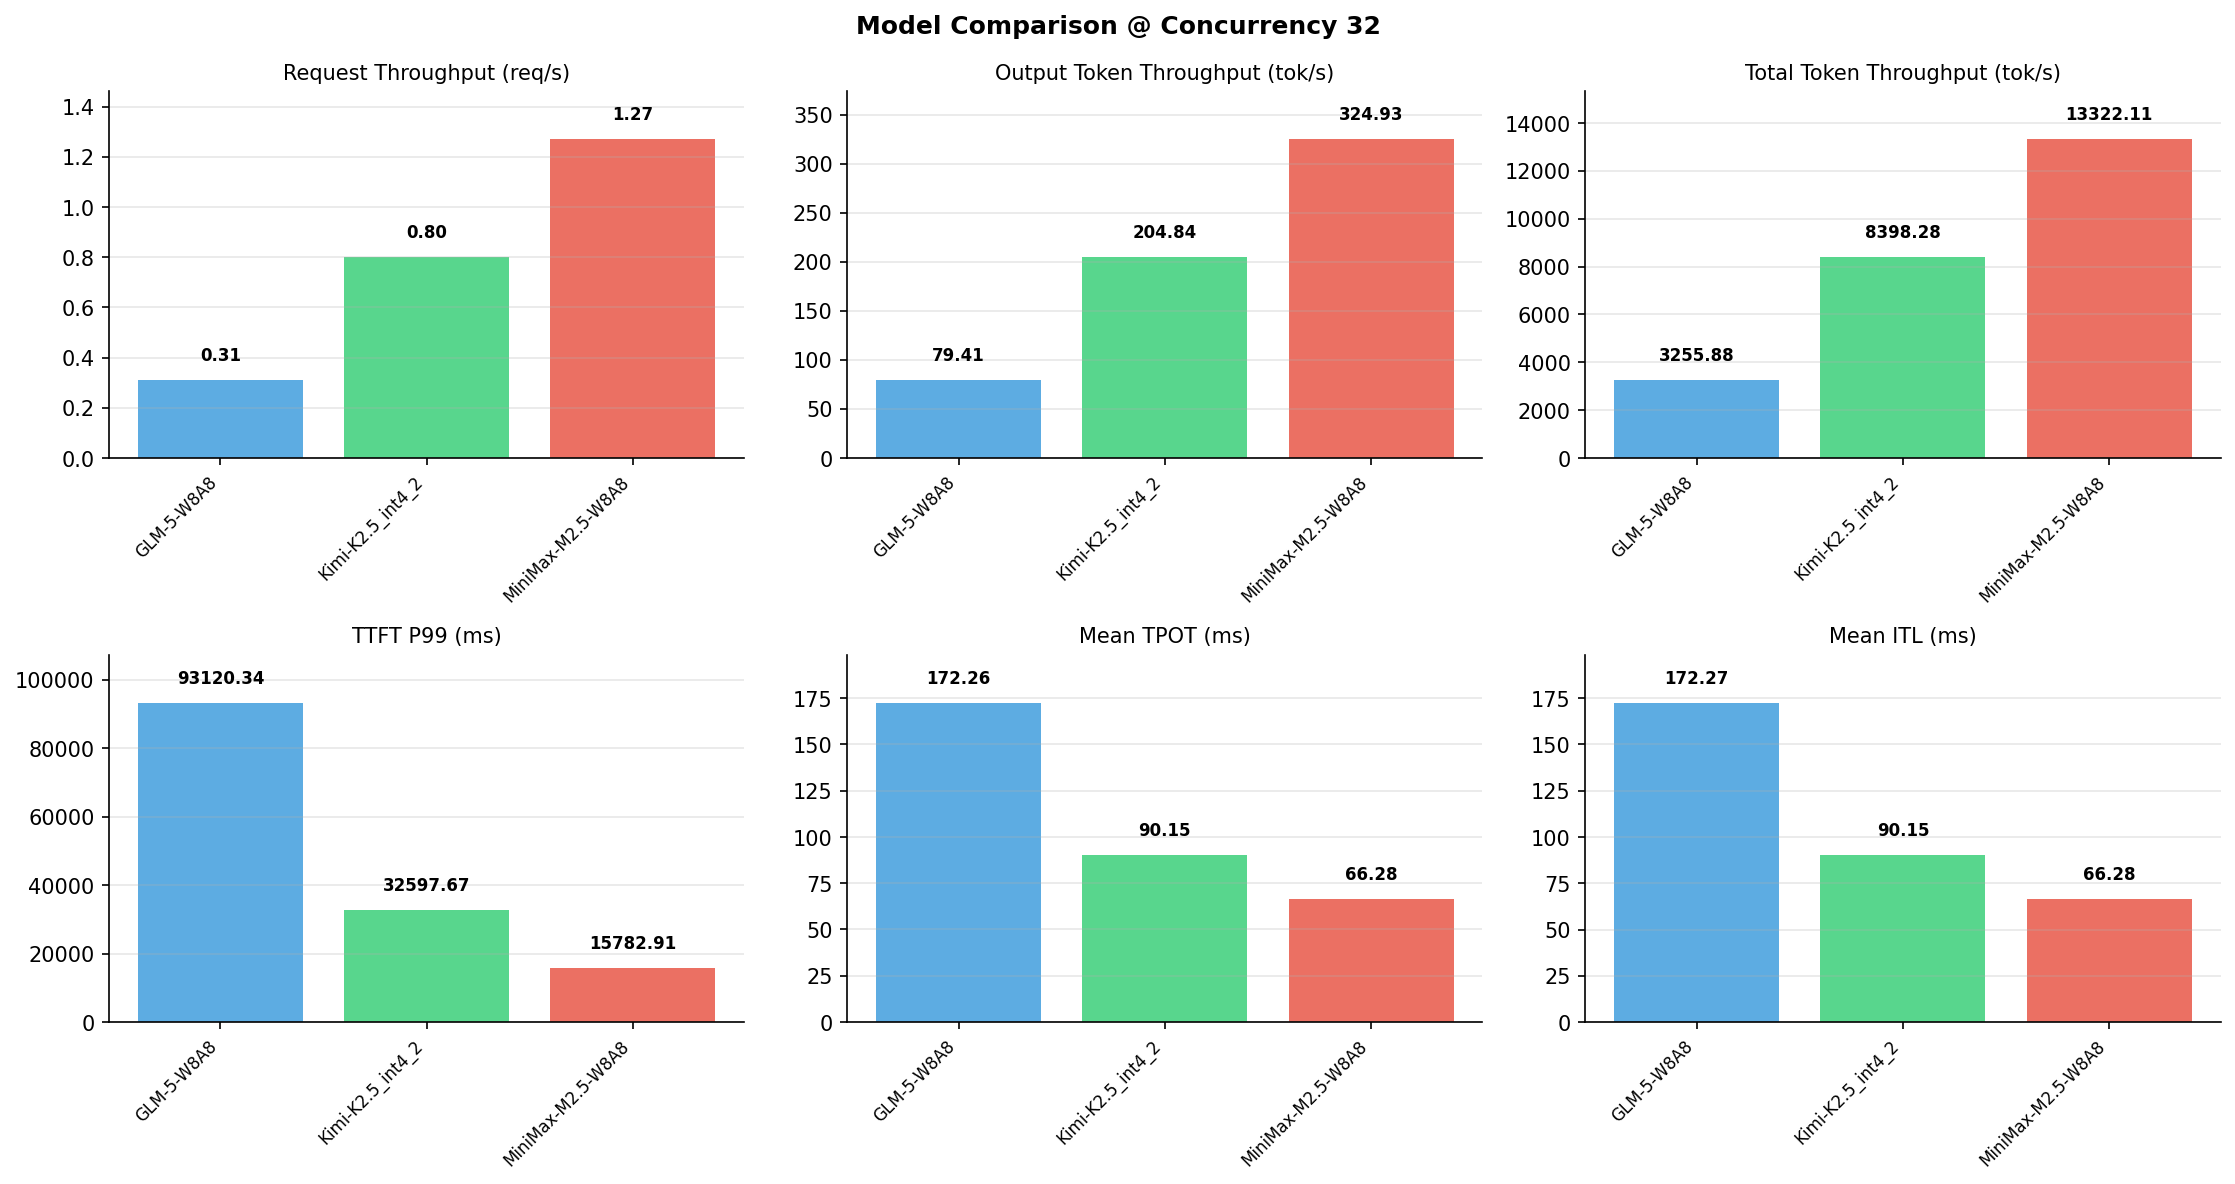

Data behind this chart, as committed beside it:
Metric, GLM-5-W8A8, Kimi-K2.5_int4_2, MiniMax-M2.5-W8A8
[Serving Benchmark Result], , , , 
Successful requests, 320, 320, 320
Benchmark duration (s), 1032, 399.9, 252.1
Total input tokens, 3276800, 3276800, 3276800
Total generated tokens, 81920, 81920, 81920
Request throughput (req/s), 0.31, 0.80, 1.27
Input token throughput (tok/s), 3176, 8193, 12997
Output token throughput (tok/s), 79.41, 204.8, 324.9
Peak output token throughput (tok/s), 858, 718, 896
Peak concurrent requests, 44, 38, 64
Total token throughput (tok/s), 3256, 8398, 13322
[Time to First Token], , , , 
Mean TTFT (ms), 57260, 16246, 8299
Median TTFT (ms), 59284, 16328, 8487
P99 TTFT (ms), 93120, 32598, 15783
[Time per Output Token], , , , 
Mean TPOT (ms), 172.3, 90.15, 66.28
Median TPOT (ms), 186.7, 91.35, 66.06
P99 TPOT (ms), 308.6, 136.2, 95.85
[Inter-Token Latency], , , , 
Mean ITL (ms), 172.3, 90.15, 66.28
Median ITL (ms), 18.94, 29.39, 37.48
P95 ITL (ms), 920.9, 462.1, 38.18
P99 ITL (ms), 2634, 925.4, 40.69
[End-to-End Latency], , , , 
Mean E2E Latency (ms), 101185, 39234, 25199
Median E2E Latency (ms), 106429, 39302, 25171
P90 E2E Latency (ms), 130916, 44780, 25686
P99 E2E Latency (ms), 155388, 57352, 25712
